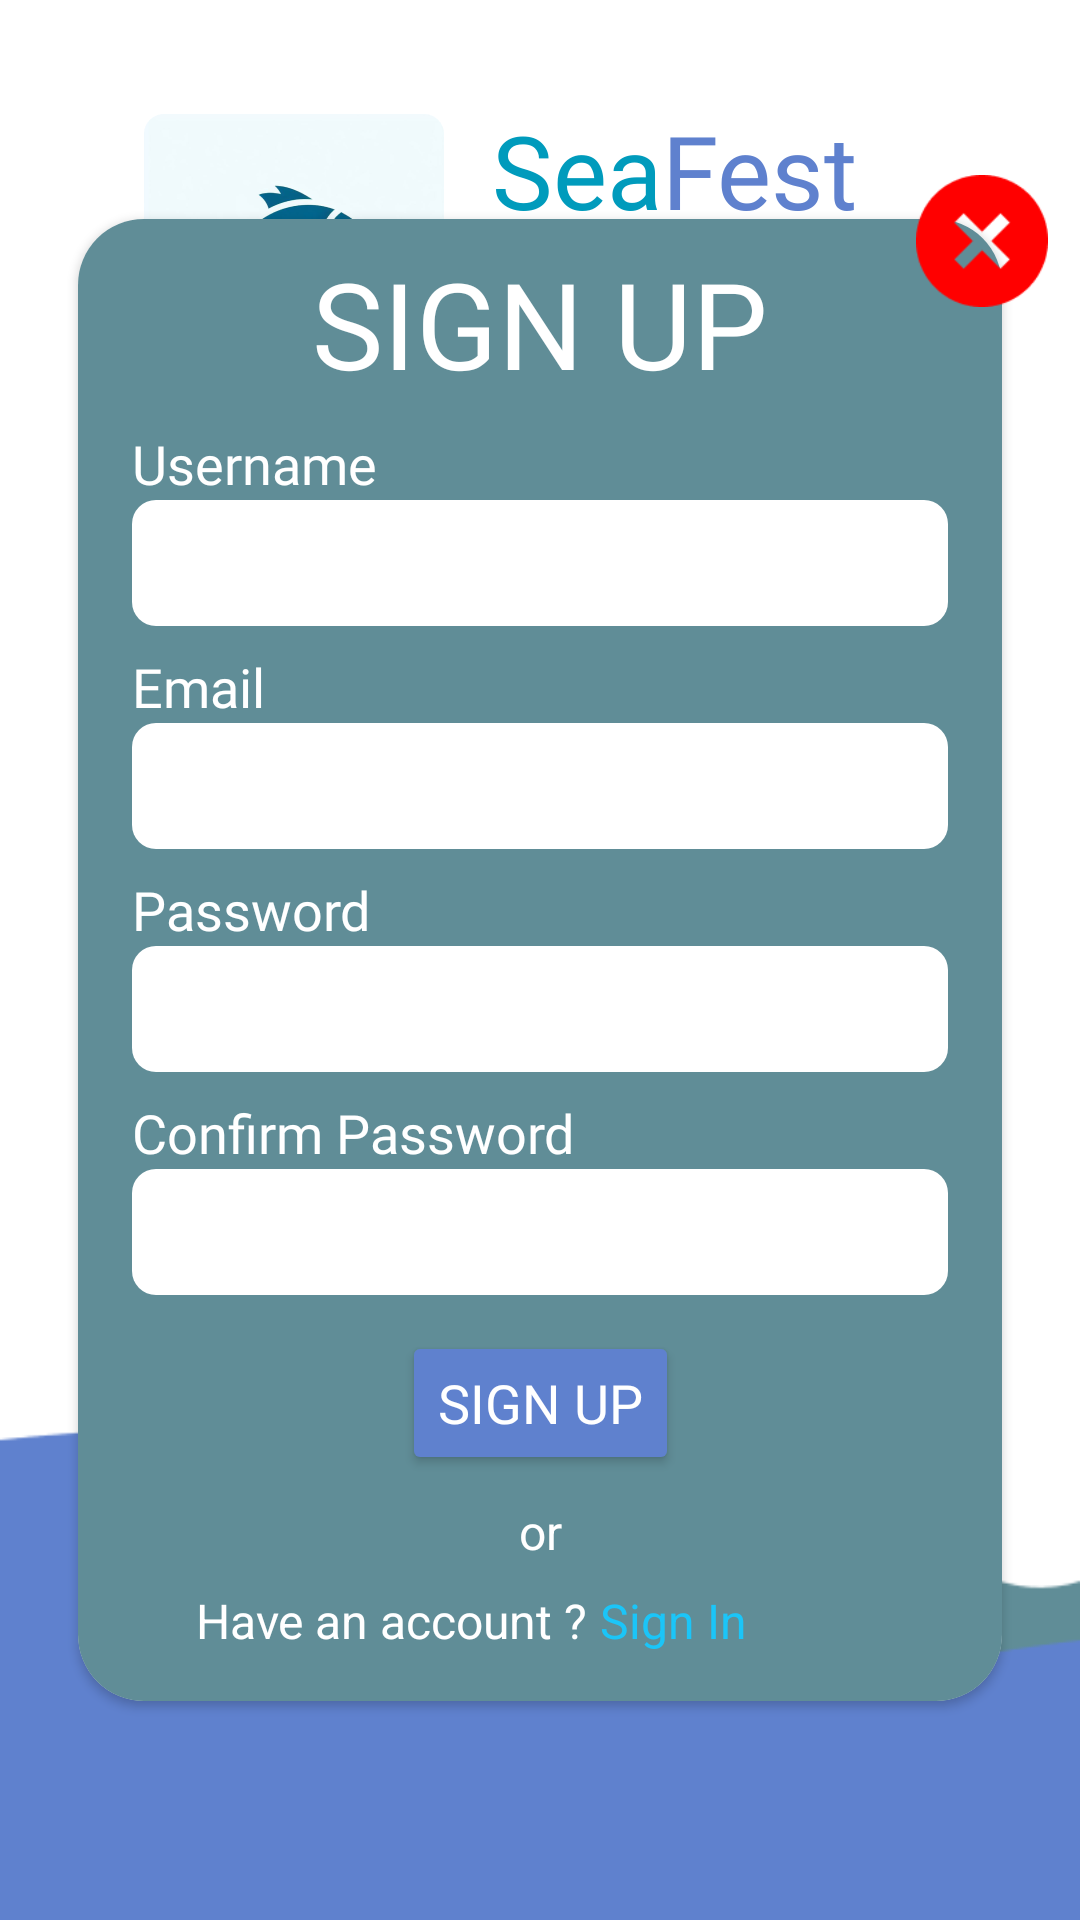

Produce the Android XML layout that renders to this screen, including the resource entries it uses.
<!-- AndroidManifest.xml: application theme Theme.SeaFest -->
<!-- res/layout/activity_register.xml -->
<?xml version="1.0" encoding="utf-8"?>
<androidx.constraintlayout.widget.ConstraintLayout xmlns:android="http://schemas.android.com/apk/res/android"
    xmlns:app="http://schemas.android.com/apk/res-auto"
    xmlns:tools="http://schemas.android.com/tools"
    android:layout_width="match_parent"
    android:layout_height="match_parent"
    android:background="@drawable/background_register"
    tools:context=".ui.register.RegisterActivity">

    <ImageView
        android:id="@+id/iv_logo_sign_in"
        android:layout_width="100dp"
        android:layout_height="100dp"
        android:layout_marginStart="48dp"
        android:layout_marginTop="38dp"
        android:scaleType="centerCrop"
        app:layout_constraintStart_toStartOf="parent"
        app:layout_constraintTop_toTopOf="parent"
        app:srcCompat="@drawable/logo_login_regist" />


    <TextView
        android:id="@+id/title_home_sea"
        android:layout_width="wrap_content"
        android:layout_height="wrap_content"
        android:layout_marginStart="16dp"
        android:layout_marginTop="34dp"
        android:fontFamily="@font/montserrat"
        android:text="Sea"
        android:textColor="@color/blue"
        android:textSize="34sp"
        app:layout_constraintStart_toEndOf="@id/iv_logo_sign_in"
        app:layout_constraintTop_toTopOf="parent" />

    <TextView
        android:id="@+id/title_home_fest"
        android:layout_width="wrap_content"
        android:layout_height="wrap_content"
        android:layout_marginTop="34dp"
        android:fontFamily="@font/montserrat"
        android:text="Fest"
        android:textColor="@color/dark_blue"
        android:textSize="34sp"
        app:layout_constraintStart_toEndOf="@+id/title_home_sea"
        app:layout_constraintTop_toTopOf="parent" />

    <ImageView
        android:id="@+id/iv_button_x"
        android:layout_width="50dp"
        android:layout_height="50dp"
        android:layout_marginStart="-32dp"
        android:layout_marginTop="-18dp"
        android:elevation="3dp"
        android:padding="3dp"
        android:scaleType="centerCrop"
        app:layout_constraintStart_toEndOf="@id/card_view_login"
        app:layout_constraintTop_toTopOf="@id/card_view_login"
        app:srcCompat="@drawable/button_x" />

    <androidx.cardview.widget.CardView
        android:id="@+id/card_view_login"
        android:layout_width="match_parent"
        android:layout_height="wrap_content"
        android:layout_marginStart="26dp"
        android:layout_marginEnd="26dp"
        android:background="@color/green_blue"
        app:cardCornerRadius="22dp"
        app:layout_constraintBottom_toBottomOf="parent"
        app:layout_constraintEnd_toEndOf="parent"
        app:layout_constraintStart_toStartOf="parent"
        app:layout_constraintTop_toTopOf="parent">

        <androidx.constraintlayout.widget.ConstraintLayout
            android:layout_width="match_parent"
            android:layout_height="wrap_content"
            android:background="@color/green_blue"
            android:paddingStart="18dp"
            android:paddingTop="8dp"
            android:paddingEnd="18dp"
            android:paddingBottom="16dp">

            <TextView
                android:id="@+id/tv_sign_up"
                android:layout_width="wrap_content"
                android:layout_height="wrap_content"
                android:fontFamily="@font/montserrat_semibold"
                android:text="SIGN UP"
                android:textColor="@color/white"
                android:textSize="40sp"
                app:layout_constraintEnd_toEndOf="parent"
                app:layout_constraintStart_toStartOf="parent"
                app:layout_constraintTop_toTopOf="parent" />

            <TextView
                android:id="@+id/tv_username"
                android:layout_width="wrap_content"
                android:layout_height="wrap_content"
                android:layout_marginTop="8dp"
                android:fontFamily="@font/montserrat_semibold"
                android:text="Username"
                android:textColor="@color/white"
                android:textSize="18sp"
                app:layout_constraintStart_toStartOf="parent"
                app:layout_constraintTop_toBottomOf="@+id/tv_sign_up" />

            <EditText
                android:id="@+id/et_username"
                android:layout_width="match_parent"
                android:layout_height="42dp"
                android:background="@drawable/bacground_white"
                android:padding="8dp"
                app:layout_constraintTop_toBottomOf="@+id/tv_username"
                tools:layout_editor_absoluteX="16dp" />

            <TextView
                android:id="@+id/tv_email"
                android:layout_width="wrap_content"
                android:layout_height="wrap_content"
                android:layout_marginTop="8dp"
                android:fontFamily="@font/montserrat_semibold"
                android:text="Email"
                android:textColor="@color/white"
                android:textSize="18sp"
                app:layout_constraintStart_toStartOf="parent"
                app:layout_constraintTop_toBottomOf="@+id/et_username" />

            <EditText
                android:id="@+id/et_email"
                android:layout_width="match_parent"
                android:layout_height="42dp"
                android:background="@drawable/bacground_white"
                android:padding="8dp"
                app:layout_constraintTop_toBottomOf="@+id/tv_email"
                tools:layout_editor_absoluteX="16dp" />

            <TextView
                android:id="@+id/tv_password"
                android:layout_width="wrap_content"
                android:layout_height="wrap_content"
                android:layout_marginTop="8dp"
                android:fontFamily="@font/montserrat_semibold"
                android:text="Password"
                android:textColor="@color/white"
                android:textSize="18sp"
                app:layout_constraintStart_toStartOf="parent"
                app:layout_constraintTop_toBottomOf="@+id/et_email" />

            <EditText
                android:id="@+id/et_Password"
                android:layout_width="match_parent"
                android:layout_height="42dp"
                android:background="@drawable/bacground_white"
                android:padding="8dp"
                app:layout_constraintTop_toBottomOf="@+id/tv_password"
                tools:layout_editor_absoluteX="18dp" />

            <TextView
                android:id="@+id/tv_confirm_password"
                android:layout_width="wrap_content"
                android:layout_height="wrap_content"
                android:layout_marginTop="8dp"
                android:fontFamily="@font/montserrat_semibold"
                android:text="Confirm Password"
                android:textColor="@color/white"
                android:textSize="18sp"
                app:layout_constraintStart_toStartOf="parent"
                app:layout_constraintTop_toBottomOf="@+id/et_Password" />

            <EditText
                android:id="@+id/et_confirm_password"
                android:layout_width="match_parent"
                android:layout_height="42dp"
                android:background="@drawable/bacground_white"
                android:padding="8dp"
                app:layout_constraintTop_toBottomOf="@+id/tv_confirm_password"
                tools:layout_editor_absoluteX="18dp" />

            <Button
                android:id="@+id/btn_sign_up"
                android:layout_width="wrap_content"
                android:layout_height="wrap_content"
                android:layout_marginTop="12dp"
                android:backgroundTint="@color/dark_blue"
                android:fontFamily="@font/publicsans_medium"
                android:text="Sign Up"
                android:textColor="@color/white"
                android:textSize="18sp"
                app:layout_constraintEnd_toEndOf="parent"
                app:layout_constraintStart_toStartOf="parent"
                app:layout_constraintTop_toBottomOf="@+id/et_confirm_password" />

            <TextView
                android:id="@+id/tv_or"
                android:layout_width="wrap_content"
                android:layout_height="wrap_content"
                android:layout_marginTop="8dp"
                android:text="or"
                android:textColor="@color/white"
                android:textSize="16sp"
                app:layout_constraintEnd_toEndOf="parent"
                app:layout_constraintStart_toStartOf="parent"
                app:layout_constraintTop_toBottomOf="@+id/btn_sign_up" />

            <TextView
                android:id="@+id/tv_dont_have_acc"
                android:layout_width="wrap_content"
                android:layout_height="wrap_content"
                android:layout_marginTop="8dp"
                android:text="Have an account ?"
                android:textColor="@color/white"
                android:textSize="16sp"
                app:layout_constraintEnd_toEndOf="@id/guideline"
                app:layout_constraintHorizontal_bias="0.5"
                app:layout_constraintTop_toBottomOf="@+id/tv_or" />

            <TextView
                android:id="@+id/tv_sign_in"
                android:layout_width="wrap_content"
                android:layout_height="wrap_content"
                android:layout_marginTop="8dp"
                android:text=" Sign In"
                android:textColor="@color/light_blue"
                android:textSize="16sp"
                app:layout_constraintStart_toEndOf="@+id/guideline"
                app:layout_constraintTop_toBottomOf="@+id/tv_or" />

            <androidx.constraintlayout.widget.Guideline
                android:id="@+id/guideline"
                android:layout_width="wrap_content"
                android:layout_height="wrap_content"
                android:orientation="vertical"
                app:layout_constraintGuide_end="120dp" />

        </androidx.constraintlayout.widget.ConstraintLayout>
    </androidx.cardview.widget.CardView>
</androidx.constraintlayout.widget.ConstraintLayout>
<!-- resources referenced by this layout -->
<resources>
  <color name="blue">#009BBC</color>
  <color name="dark_blue">#5F81CE</color>
  <color name="green_blue">#608D97</color>
  <color name="light_blue">#1BC5F8</color>
  <color name="white">#FFFFFFFF</color>
  <!-- drawable bacground_white (drawable) -->
  <?xml version="1.0" encoding="utf-8"?>
  <shape xmlns:android="http://schemas.android.com/apk/res/android"
      android:shape="rectangle">
      <solid android:color="#FFFFFF" /> 
      <corners android:radius="8dp" /> 
  </shape>
  <!-- drawable background_register: png bitmap (drawable, 5145 bytes) -->
  <!-- drawable button_x: png bitmap (drawable, 1535 bytes) -->
  <!-- drawable logo_login_regist: png bitmap (drawable, 40459 bytes) -->
  <style name="Theme.SeaFest" parent="Base.Theme.SeaFest" />
  <style name="Base.Theme.SeaFest" parent="Theme.Material3.DayNight.NoActionBar">
          
          
      </style>
</resources>
